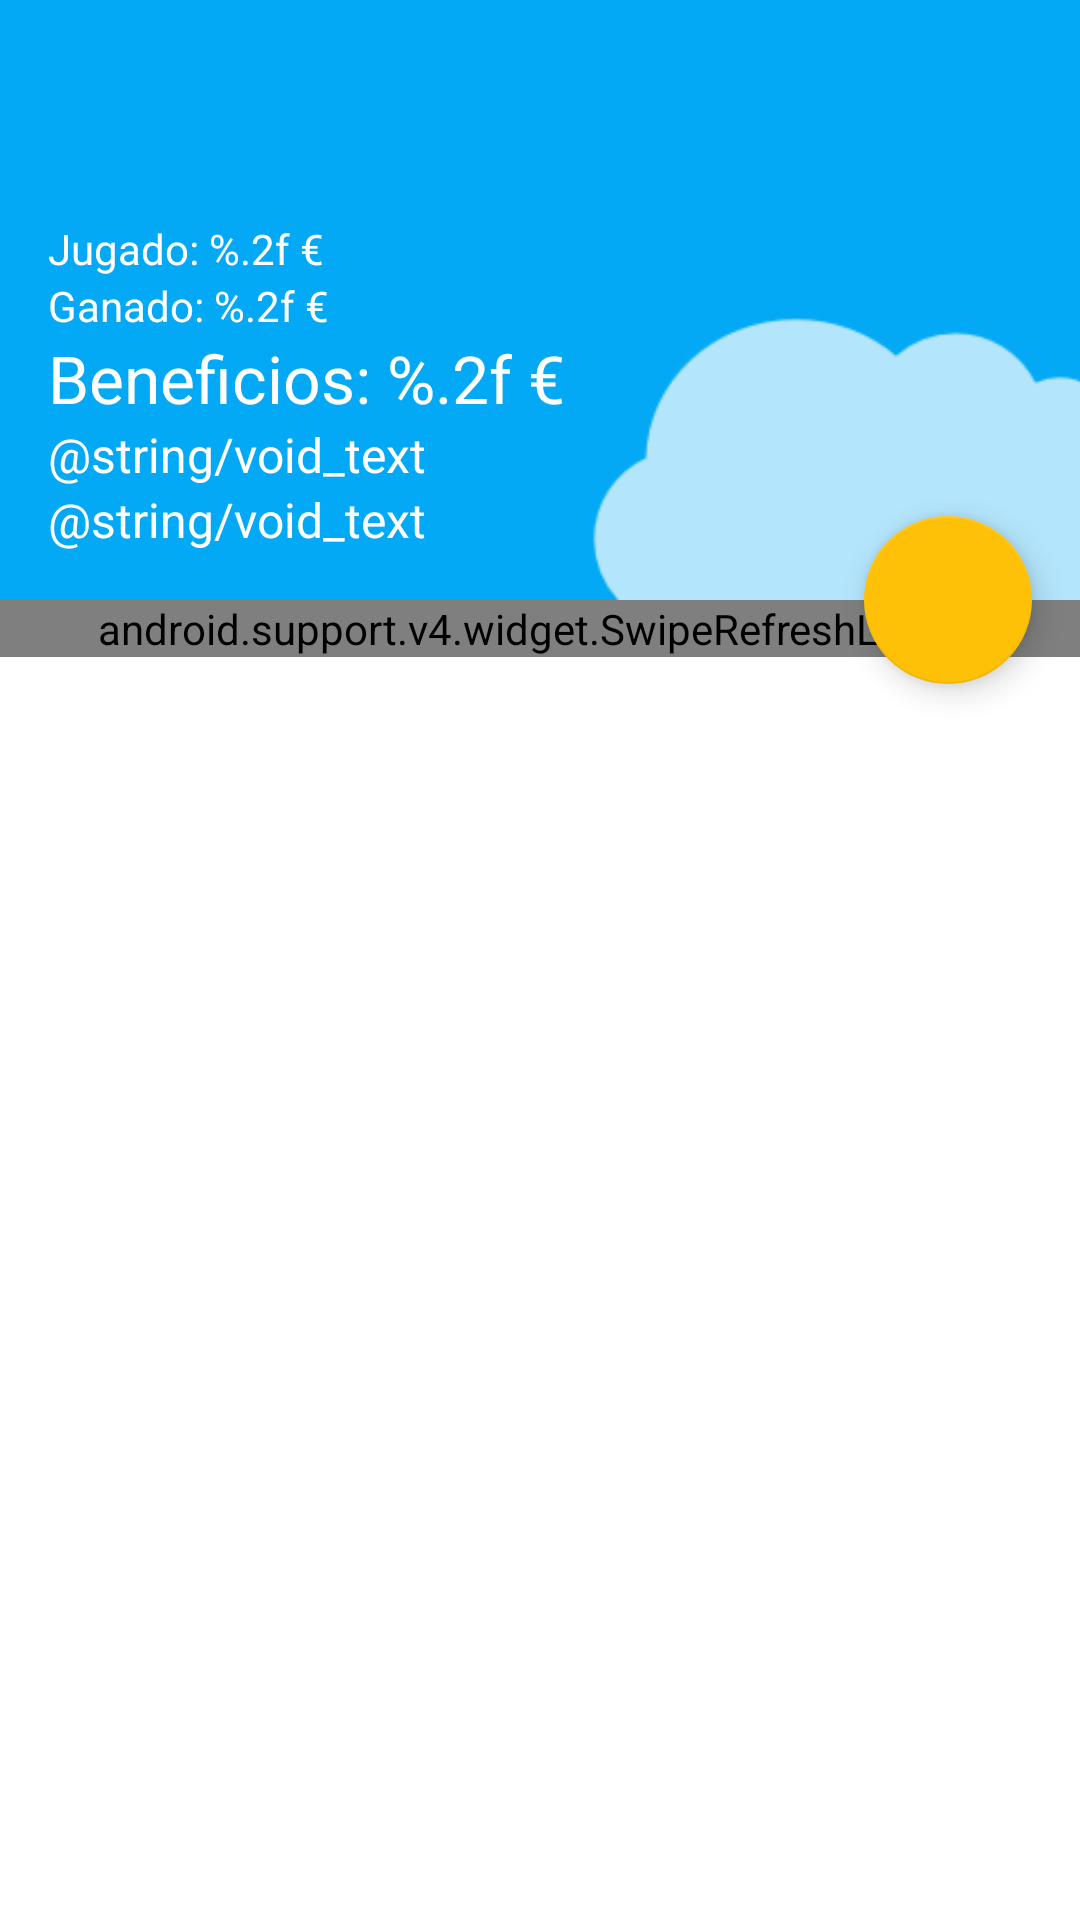

The Android layout XML behind this screen, and the referenced resources:
<!-- AndroidManifest.xml: activity theme AppTheme.NoActionBar -->
<!-- res/layout/activity_main.xml -->
<?xml version="1.0" encoding="utf-8"?>
<android.support.design.widget.CoordinatorLayout
    android:id="@+id/coordinator_layout"
    xmlns:android="http://schemas.android.com/apk/res/android"
    xmlns:app="http://schemas.android.com/apk/res-auto"
    xmlns:tools="http://schemas.android.com/tools"
    android:layout_width="match_parent"
    android:layout_height="match_parent"
    android:background="@android:color/background_light"
    android:fitsSystemWindows="true"
    tools:context=".app.modules.main.MainActivity">

    <android.support.design.widget.AppBarLayout
        android:id="@+id/app_bar"
        android:layout_width="match_parent"
        android:layout_height="200dp"
        android:fitsSystemWindows="true"
        android:theme="@style/AppTheme.AppBarOverlay">

        <android.support.design.widget.CollapsingToolbarLayout
            android:id="@+id/toolbar_layout"
            android:layout_width="match_parent"
            android:layout_height="match_parent"
            android:fitsSystemWindows="true"
            app:contentScrim="?attr/colorPrimary"
            app:expandedTitleMarginEnd="64dp"
            app:expandedTitleMarginStart="48dp"
            app:layout_scrollFlags="scroll|exitUntilCollapsed">

            <ImageView
                android:id="@+id/main.backdrop"
                android:layout_width="match_parent"
                android:layout_height="match_parent"
                android:fitsSystemWindows="true"
                android:scaleType="centerCrop"
                android:src="@drawable/background"
                app:layout_collapseMode="parallax"/>

            <LinearLayout
                android:layout_width="match_parent"
                android:layout_height="wrap_content"
                android:layout_gravity="bottom"
                android:layout_margin="16dp"
                android:fitsSystemWindows="true"
                android:orientation="vertical"
                app:layout_collapseMode="parallax">

                <TextView
                    android:id="@+id/tv_total_bet"
                    android:layout_width="wrap_content"
                    android:layout_height="wrap_content"
                    android:text="@string/total_bet"
                    android:textColor="@color/primary_white_text"
                    android:textSize="@dimen/text_size_small"/>

                <TextView
                    android:id="@+id/tv_total_win"
                    android:layout_width="wrap_content"
                    android:layout_height="wrap_content"
                    android:text="@string/total_win"
                    android:textColor="@color/primary_white_text"
                    android:textSize="@dimen/text_size_small"/>

                <TextView
                    android:id="@+id/tv_profit"
                    android:layout_width="wrap_content"
                    android:layout_height="wrap_content"
                    android:text="@string/profit"
                    android:textColor="@color/primary_white_text"
                    android:textSize="@dimen/text_size_large"/>

                <TextView
                    android:id="@+id/tv_lottery_status"
                    android:layout_width="wrap_content"
                    android:layout_height="wrap_content"
                    android:text="@string/void_text"
                    android:textColor="@color/primary_white_text"
                    android:textSize="@dimen/text_size_medium"/>

                <TextView
                    android:id="@+id/tv_last_update"
                    android:layout_width="wrap_content"
                    android:layout_height="wrap_content"
                    android:text="@string/void_text"
                    android:textColor="@color/primary_white_text"
                    android:textSize="@dimen/text_size_medium"/>
            </LinearLayout>

            <android.support.v7.widget.Toolbar
                android:id="@+id/toolbar"
                android:layout_width="match_parent"
                android:layout_height="?attr/actionBarSize"
                app:layout_collapseMode="pin"
                app:popupTheme="@style/AppTheme.PopupOverlay">

                <Spinner
                    android:id="@+id/spinner"
                    android:layout_width="wrap_content"
                    android:layout_height="wrap_content"
                    app:popupTheme="@style/AppTheme.PopupOverlay"/>
            </android.support.v7.widget.Toolbar>
        </android.support.design.widget.CollapsingToolbarLayout>
    </android.support.design.widget.AppBarLayout>

    <android.support.v4.widget.SwipeRefreshLayout
        android:id="@+id/swipeRefreshLayout"
        android:layout_width="match_parent"
        android:layout_height="wrap_content"
        app:layout_behavior="@string/appbar_scrolling_view_behavior">

        <android.support.v7.widget.RecyclerView
            android:id="@+id/list"
            android:layout_width="match_parent"
            android:layout_height="match_parent"
            android:layout_marginLeft="16dp"
            android:layout_marginRight="16dp"
            android:layout_marginTop="4dp"
            tools:listitem="@layout/lottery_ticket_item"/>

    </android.support.v4.widget.SwipeRefreshLayout>

    <android.support.design.widget.FloatingActionButton
        android:id="@+id/fab"
        android:layout_width="wrap_content"
        android:layout_height="wrap_content"
        android:layout_margin="@dimen/activity_horizontal_margin"
        android:src="@drawable/ic_add_white"
        app:layout_anchor="@id/app_bar"
        app:layout_anchorGravity="bottom|right|end"/>
</android.support.design.widget.CoordinatorLayout>
<!-- res/layout/lottery_ticket_item.xml (included above) -->
<?xml version="1.0" encoding="utf-8"?>
<FrameLayout xmlns:android="http://schemas.android.com/apk/res/android"
             xmlns:app="http://schemas.android.com/apk/res-auto"
             android:layout_width="match_parent"
             android:layout_height="wrap_content"
             android:foreground="?android:attr/selectableItemBackground"
             android:orientation="vertical">

    <android.support.v7.widget.CardView
        android:id="@+id/cv_ticket"
        android:layout_width="match_parent"
        android:layout_height="wrap_content"
        android:layout_gravity="center"
        android:layout_margin="4dp"
        app:cardCornerRadius="4dp">

        <FrameLayout
            android:layout_width="match_parent"
            android:layout_height="wrap_content"
            android:layout_margin="16dp">

            <LinearLayout
                android:layout_width="match_parent"
                android:layout_height="wrap_content"
                android:orientation="vertical">

                <TextView
                    android:id="@+id/tv_label"
                    android:layout_width="match_parent"
                    android:layout_height="wrap_content"
                    android:singleLine="true"
                    android:text="@string/sample_label"
                    android:textSize="@dimen/text_size_medium"/>

                <TextView
                    android:id="@+id/tv_number"
                    android:layout_width="match_parent"
                    android:layout_height="wrap_content"
                    android:singleLine="true"
                    android:text="@string/sample_number"
                    android:textSize="@dimen/text_size_medium"/>

                <TextView
                    android:id="@+id/tv_bet"
                    android:layout_width="match_parent"
                    android:layout_height="wrap_content"
                    android:singleLine="true"
                    android:text="@string/sample_bet"
                    android:textSize="@dimen/text_size_medium"/>

            </LinearLayout>

            <LinearLayout
                android:layout_width="wrap_content"
                android:layout_height="wrap_content"
                android:layout_gravity="end|center_vertical">

                <TextView
                    android:id="@+id/tv_prize"
                    android:layout_width="match_parent"
                    android:layout_height="wrap_content"
                    android:singleLine="true"
                    android:text="@string/sample_prize"
                    android:textSize="@dimen/text_size_title"/>

            </LinearLayout>

        </FrameLayout>

    </android.support.v7.widget.CardView>

</FrameLayout>
<!-- resources referenced by this layout -->
<resources>
  <color name="primary_white_text">#ffffff</color>
  <dimen name="activity_horizontal_margin">16dp</dimen>
  <dimen name="text_size_large">22sp</dimen>
  <dimen name="text_size_medium">16sp</dimen>
  <dimen name="text_size_small">14sp</dimen>
  <dimen name="text_size_title">32sp</dimen>
  <!-- drawable background: png bitmap (drawable, 3600 bytes) -->
  <string name="profit">Beneficios: %.2f €</string>
  <string name="sample_bet">20 €</string>
  <string name="sample_label">Mi número</string>
  <string name="sample_number">00000</string>
  <string name="sample_prize">0 €</string>
  <string name="total_bet">Jugado: %.2f €</string>
  <string name="total_win">Ganado: %.2f €</string>
  <style name="AppTheme.AppBarOverlay" parent="ThemeOverlay.AppCompat.Dark.ActionBar" />
  <style name="AppTheme.PopupOverlay" parent="ThemeOverlay.AppCompat.Light" />
  <style name="AppTheme.NoActionBar">
          <item name="windowActionBar">false</item>
          <item name="windowNoTitle">true</item>
      </style>
</resources>
